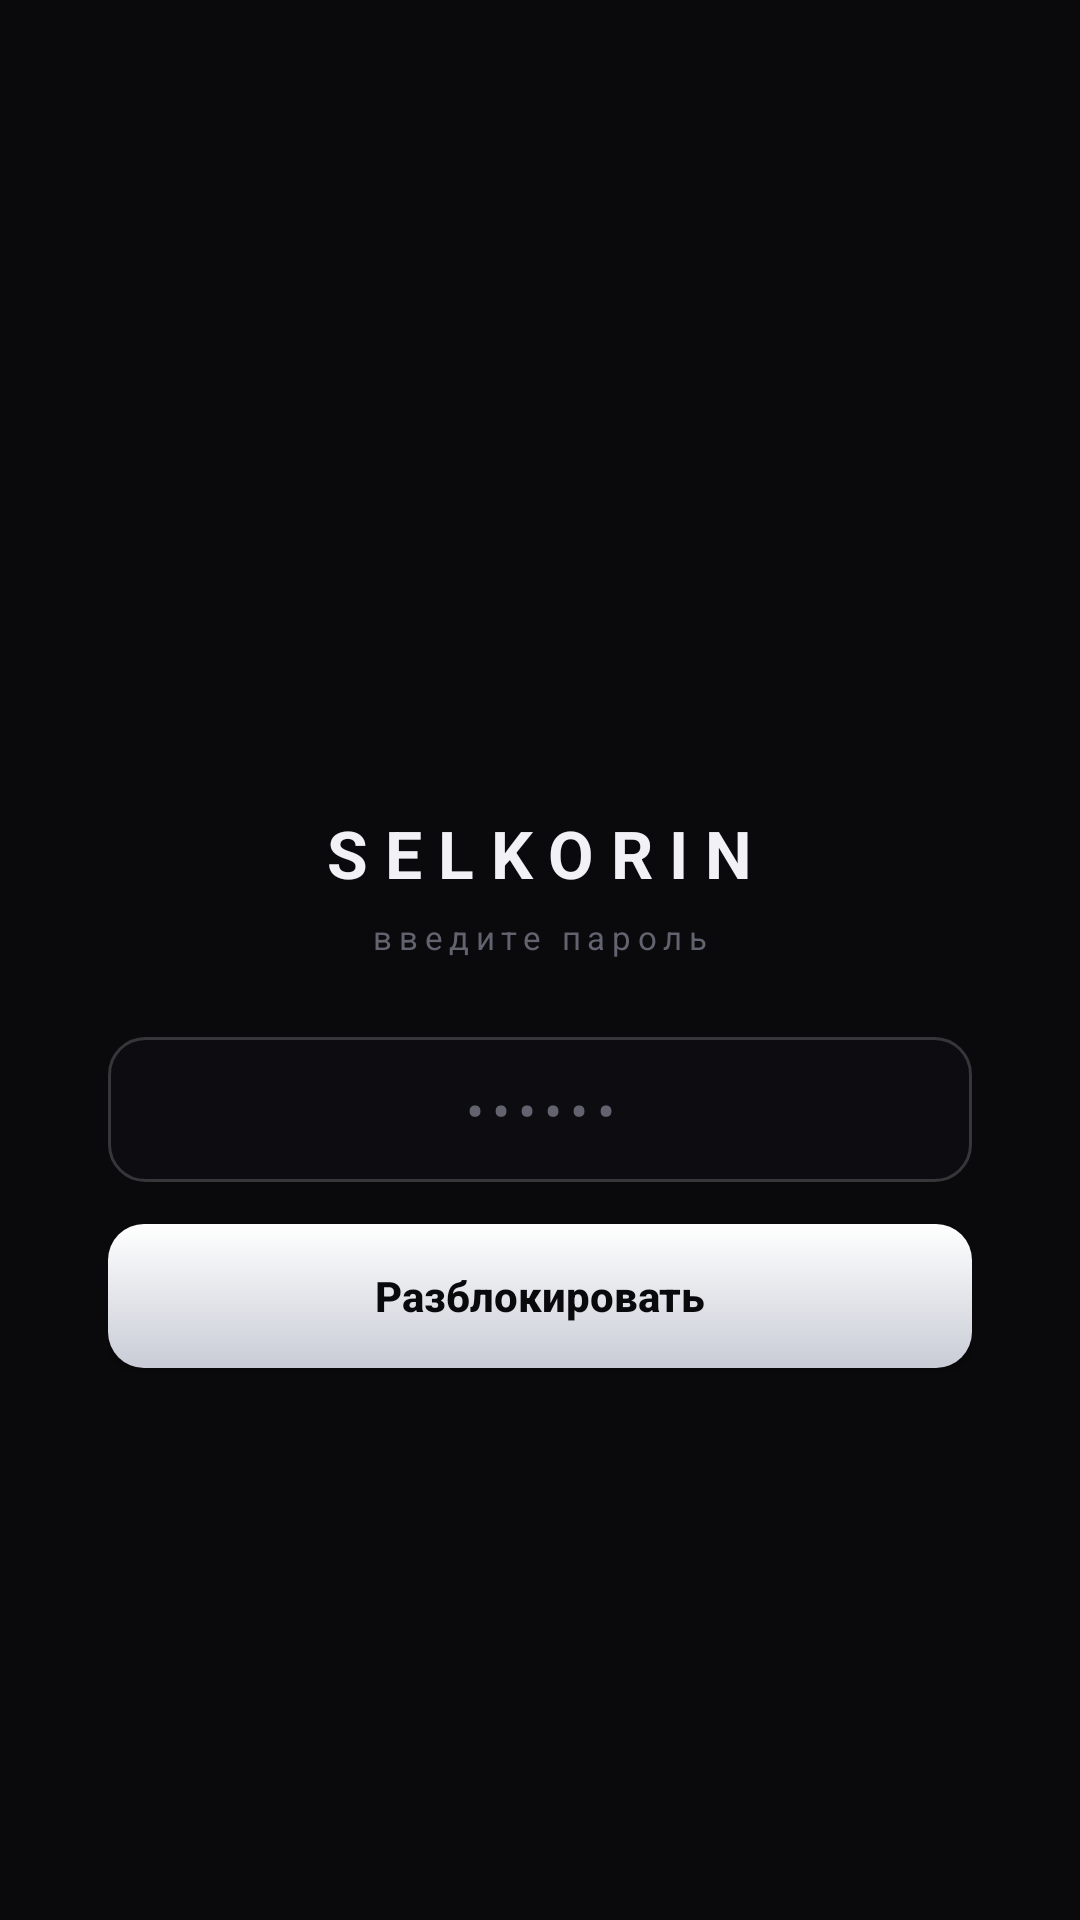

Here is an Android app screen rendered from its layout file. Give the layout XML and the strings, colors and styles it references.
<!-- AndroidManifest.xml: application theme Theme.Selkorin -->
<!-- res/layout/activity_main.xml -->
<?xml version="1.0" encoding="utf-8"?>
<FrameLayout xmlns:android="http://schemas.android.com/apk/res/android"
    xmlns:app="http://schemas.android.com/apk/res-auto"
    android:layout_width="match_parent"
    android:layout_height="match_parent"
    android:background="@drawable/bg_app">

    
    <LinearLayout
        android:id="@+id/lockView"
        android:layout_width="match_parent"
        android:layout_height="match_parent"
        android:orientation="vertical"
        android:gravity="center"
        android:paddingHorizontal="36dp"
        android:visibility="visible">

        <ImageView
            android:layout_width="108dp"
            android:layout_height="108dp"
            android:src="@mipmap/ic_launcher"
            android:contentDescription="@string/app_name" />

        <TextView
            android:layout_width="wrap_content"
            android:layout_height="wrap_content"
            android:layout_marginTop="10dp"
            android:text="@string/lock_title"
            android:textColor="@color/text"
            android:textSize="22sp"
            android:textStyle="bold"
            android:letterSpacing="0.25" />

        <TextView
            android:id="@+id/lockSub"
            android:layout_width="wrap_content"
            android:layout_height="wrap_content"
            android:layout_marginTop="6dp"
            android:layout_marginBottom="26dp"
            android:text="@string/lock_sub_unlock"
            android:textColor="@color/dim"
            android:textSize="11sp"
            android:letterSpacing="0.2" />

        <EditText
            android:id="@+id/lockPass"
            android:layout_width="match_parent"
            android:layout_height="wrap_content"
            android:background="@drawable/bg_input"
            android:gravity="center"
            android:hint="@string/lock_hint_pass"
            android:textColorHint="@color/dim"
            android:textColor="@color/text"
            android:textSize="18sp"
            android:letterSpacing="0.15"
            android:inputType="textPassword"
            android:imeOptions="actionNext"
            android:maxLines="1" />

        <EditText
            android:id="@+id/lockPass2"
            android:layout_width="match_parent"
            android:layout_height="wrap_content"
            android:layout_marginTop="10dp"
            android:background="@drawable/bg_input"
            android:gravity="center"
            android:hint="@string/lock_hint_repeat"
            android:textColorHint="@color/dim"
            android:textColor="@color/text"
            android:textSize="18sp"
            android:inputType="textPassword"
            android:imeOptions="actionDone"
            android:maxLines="1"
            android:visibility="gone" />

        <Button
            android:id="@+id/lockBtn"
            android:layout_width="match_parent"
            android:layout_height="wrap_content"
            android:layout_marginTop="14dp"
            android:background="@drawable/bg_btn_primary"
            android:text="@string/btn_unlock"
            android:textColor="@color/bg"
            android:textAllCaps="false"
            android:textStyle="bold"
            android:elevation="0dp"
            android:paddingVertical="12dp" />

        <Button
            android:id="@+id/bioBtn"
            android:layout_width="match_parent"
            android:layout_height="wrap_content"
            android:layout_marginTop="10dp"
            android:background="@drawable/bg_btn_ghost"
            android:text="@string/btn_biometric"
            android:textColor="@color/text"
            android:textAllCaps="false"
            android:elevation="0dp"
            android:paddingVertical="12dp"
            android:visibility="gone" />

        <TextView
            android:id="@+id/lockErr"
            android:layout_width="wrap_content"
            android:layout_height="wrap_content"
            android:layout_marginTop="14dp"
            android:textColor="@color/danger"
            android:textSize="12sp"
            android:minHeight="18dp" />
    </LinearLayout>

    
    <LinearLayout
        android:id="@+id/mainView"
        android:layout_width="match_parent"
        android:layout_height="match_parent"
        android:orientation="vertical"
        android:paddingHorizontal="20dp"
        android:paddingTop="24dp"
        android:paddingBottom="10dp"
        android:visibility="gone">

        <LinearLayout
            android:layout_width="match_parent"
            android:layout_height="wrap_content"
            android:orientation="horizontal"
            android:gravity="center_vertical">

            <ImageView
                android:layout_width="26dp"
                android:layout_height="26dp"
                android:src="@mipmap/ic_launcher"
                android:contentDescription="@string/app_name" />

            <TextView
                android:layout_width="0dp"
                android:layout_height="wrap_content"
                android:layout_weight="1"
                android:layout_marginStart="9dp"
                android:text="@string/lock_title"
                android:textColor="@color/text"
                android:textSize="13sp"
                android:textStyle="bold"
                android:letterSpacing="0.2" />

            <TextView
                android:id="@+id/settingsBtn"
                android:layout_width="36dp"
                android:layout_height="36dp"
                android:gravity="center"
                android:text="⚙"
                android:textColor="@color/muted"
                android:textSize="17sp"
                android:background="?attr/selectableItemBackgroundBorderless" />
        </LinearLayout>

        <LinearLayout
            android:layout_width="match_parent"
            android:layout_height="wrap_content"
            android:orientation="vertical"
            android:gravity="center"
            android:paddingVertical="20dp">

            <FrameLayout
                android:id="@+id/powerBtn"
                android:layout_width="140dp"
                android:layout_height="140dp"
                android:background="@drawable/bg_power_off"
                android:clickable="true"
                android:focusable="true">
                <TextView
                    android:layout_width="wrap_content"
                    android:layout_height="wrap_content"
                    android:layout_gravity="center"
                    android:text="⏻"
                    android:textSize="44sp"
                    android:id="@+id/powerIco"
                    android:textColor="@color/muted" />
            </FrameLayout>

            <TextView
                android:id="@+id/heroStatus"
                android:layout_width="wrap_content"
                android:layout_height="wrap_content"
                android:layout_marginTop="18dp"
                android:text="@string/status_off"
                android:textColor="@color/text"
                android:textSize="16sp"
                android:textStyle="bold" />

            <TextView
                android:id="@+id/heroServer"
                android:layout_width="wrap_content"
                android:layout_height="wrap_content"
                android:layout_marginTop="4dp"
                android:text="@string/no_key_selected"
                android:textColor="@color/muted"
                android:textSize="12sp" />
        </LinearLayout>

        <LinearLayout
            android:layout_width="match_parent"
            android:layout_height="wrap_content"
            android:orientation="horizontal"
            android:gravity="center_vertical"
            android:paddingBottom="8dp">

            <TextView
                android:layout_width="0dp"
                android:layout_height="wrap_content"
                android:layout_weight="1"
                android:text="@string/keys_title"
                android:textColor="@color/dim"
                android:textSize="11sp"
                android:letterSpacing="0.15" />

            <TextView
                android:id="@+id/addKeyBtn"
                android:layout_width="wrap_content"
                android:layout_height="wrap_content"
                android:background="@drawable/bg_btn_primary"
                android:text="@string/add_key"
                android:textColor="@color/bg"
                android:textStyle="bold"
                android:textSize="12sp"
                android:paddingHorizontal="14dp"
                android:paddingVertical="8dp" />
        </LinearLayout>

        <androidx.recyclerview.widget.RecyclerView
            android:id="@+id/keyList"
            android:layout_width="match_parent"
            android:layout_height="0dp"
            android:layout_weight="1"
            android:clipToPadding="false" />

        <TextView
            android:id="@+id/keyEmpty"
            android:layout_width="match_parent"
            android:layout_height="wrap_content"
            android:text="@string/keys_empty"
            android:textColor="@color/muted"
            android:textSize="12.5sp"
            android:lineSpacingMultiplier="1.3"
            android:gravity="center"
            android:paddingVertical="20dp"
            android:visibility="gone" />
    </LinearLayout>

</FrameLayout>
<!-- resources referenced by this layout -->
<resources>
  <color name="bg">#0A0A0D</color>
  <color name="danger">#E0605F</color>
  <color name="dim">#63636F</color>
  <color name="muted">#9A9AA8</color>
  <color name="text">#F1F1F6</color>
  <!-- drawable bg_btn_ghost (drawable) -->
  <?xml version="1.0" encoding="utf-8"?>
  <shape xmlns:android="http://schemas.android.com/apk/res/android" android:shape="rectangle">
      <solid android:color="@android:color/transparent" />
      <stroke android:width="1dp" android:color="@color/line2" />
      <corners android:radius="12dp" />
  </shape>
  <!-- drawable bg_btn_primary (drawable) -->
  <?xml version="1.0" encoding="utf-8"?>
  <shape xmlns:android="http://schemas.android.com/apk/res/android" android:shape="rectangle">
      <gradient
          android:angle="270"
          android:startColor="#FFFFFF"
          android:endColor="#C9CCD6" />
      <corners android:radius="12dp" />
  </shape>
  <!-- drawable bg_input (drawable) -->
  <?xml version="1.0" encoding="utf-8"?>
  <shape xmlns:android="http://schemas.android.com/apk/res/android" android:shape="rectangle">
      <solid android:color="#0C0C11" />
      <stroke android:width="1dp" android:color="@color/line2" />
      <corners android:radius="12dp" />
      <padding android:left="14dp" android:top="12dp" android:right="14dp" android:bottom="12dp" />
  </shape>
  <!-- drawable bg_power_off (drawable) -->
  <?xml version="1.0" encoding="utf-8"?>
  <shape xmlns:android="http://schemas.android.com/apk/res/android" android:shape="oval">
      <solid android:color="#0C0C11" />
      <stroke android:width="2dp" android:color="@color/line2" />
  </shape>
  <string name="add_key">＋ Вставить ключ</string>
  <string name="app_name">Selkorin</string>
  <string name="btn_biometric">🔒 Отпечаток / лицо</string>
  <string name="btn_unlock">Разблокировать</string>
  <string name="keys_empty">Ключей пока нет. Нажмите «Вставить ключ» и вставьте vless://… (появится в следующем обновлении для Android) или WireGuard-конфиг, который дал администратор.</string>
  <string name="keys_title">Мои ключи</string>
  <string name="lock_hint_pass">••••••</string>
  <string name="lock_hint_repeat">повторите пароль</string>
  <string name="lock_sub_unlock">введите пароль</string>
  <string name="lock_title">SELKORIN</string>
  <string name="no_key_selected">ключ не выбран</string>
  <string name="status_off">Отключено</string>
  <style name="Theme.Selkorin" parent="Theme.MaterialComponents.NoActionBar">
          <item name="colorPrimary">@color/white</item>
          <item name="colorPrimaryDark">@color/bg</item>
          <item name="colorAccent">@color/ok</item>
          <item name="android:windowBackground">@color/bg</item>
          <item name="android:statusBarColor">@color/bg</item>
          <item name="android:navigationBarColor">@color/bg</item>
          <item name="android:windowLightStatusBar">false</item>
      </style>
  <color name="line2">#2EFFFFFF</color>
  <color name="white">#FFFFFF</color>
  <color name="ok">#7FE0B0</color>
</resources>
